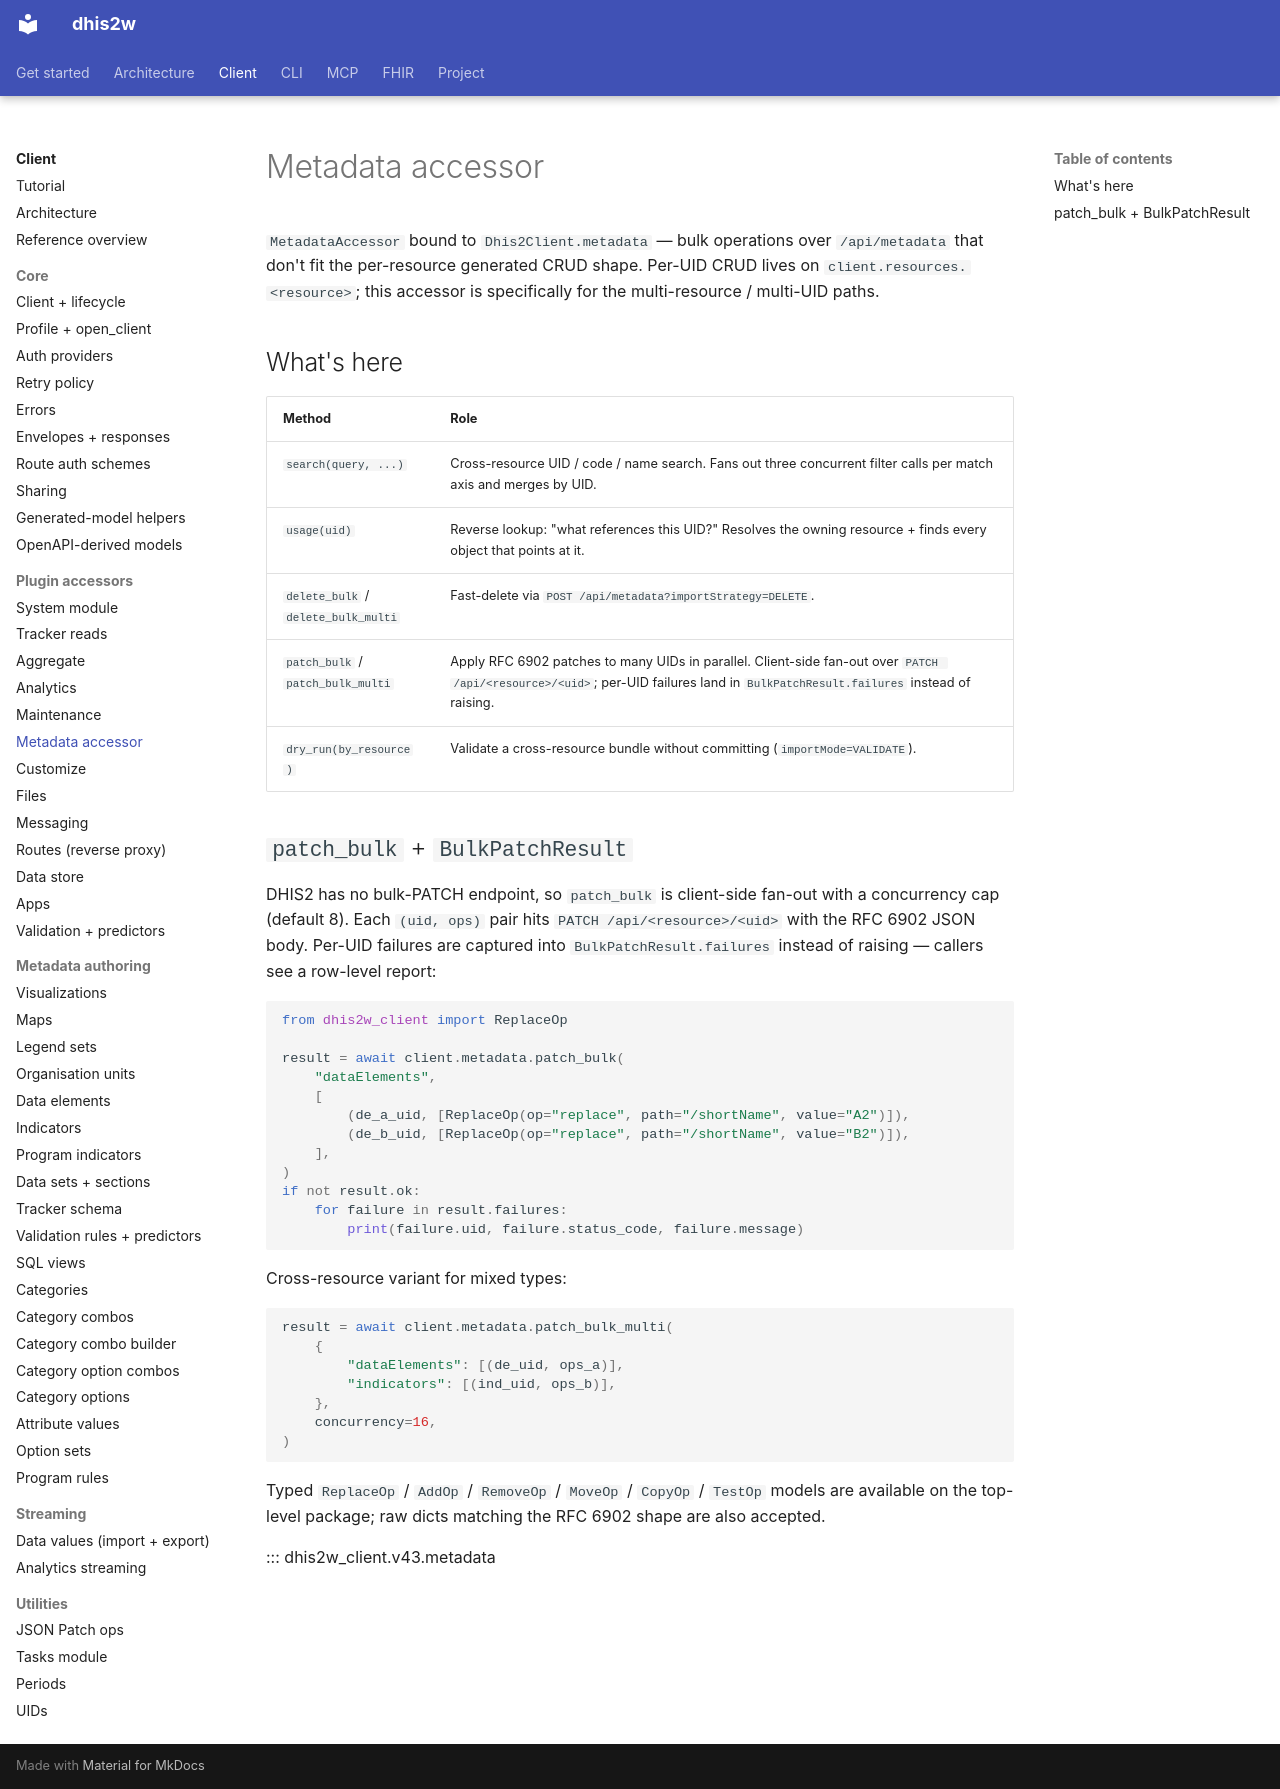

repository: winterop-com/dhis2w · page: api/metadata-accessor/index.html · generator: mkdocs

# Metadata accessor

`MetadataAccessor` bound to `Dhis2Client.metadata` — bulk operations over `/api/metadata` that don't fit the per-resource generated CRUD shape. Per-UID CRUD lives on `client.resources.<resource>`; this accessor is specifically for the multi-resource / multi-UID paths.

## What's here

| Method | Role |
| --- | --- |
| `search(query, ...)` | Cross-resource UID / code / name search. Fans out three concurrent filter calls per match axis and merges by UID. |
| `usage(uid)` | Reverse lookup: "what references this UID?" Resolves the owning resource + finds every object that points at it. |
| `delete_bulk` / `delete_bulk_multi` | Fast-delete via `POST /api/metadata?importStrategy=DELETE`. |
| `patch_bulk` / `patch_bulk_multi` | Apply RFC 6902 patches to many UIDs in parallel. Client-side fan-out over `PATCH /api/<resource>/<uid>`; per-UID failures land in `BulkPatchResult.failures` instead of raising. |
| `dry_run(by_resource)` | Validate a cross-resource bundle without committing (`importMode=VALIDATE`). |

## `patch_bulk` + `BulkPatchResult`

DHIS2 has no bulk-PATCH endpoint, so `patch_bulk` is client-side fan-out with a concurrency cap (default 8). Each `(uid, ops)` pair hits `PATCH /api/<resource>/<uid>` with the RFC 6902 JSON body. Per-UID failures are captured into `BulkPatchResult.failures` instead of raising — callers see a row-level report:

```python
from dhis2w_client import ReplaceOp

result = await client.metadata.patch_bulk(
    "dataElements",
    [
        (de_a_uid, [ReplaceOp(op="replace", path="/shortName", value="A2")]),
        (de_b_uid, [ReplaceOp(op="replace", path="/shortName", value="B2")]),
    ],
)
if not result.ok:
    for failure in result.failures:
        print(failure.uid, failure.status_code, failure.message)
```

Cross-resource variant for mixed types:

```python
result = await client.metadata.patch_bulk_multi(
    {
        "dataElements": [(de_uid, ops_a)],
        "indicators": [(ind_uid, ops_b)],
    },
    concurrency=16,
)
```

Typed `ReplaceOp` / `AddOp` / `RemoveOp` / `MoveOp` / `CopyOp` / `TestOp` models are available on the top-level package; raw dicts matching the RFC 6902 shape are also accepted.

::: dhis2w_client.v43.metadata
